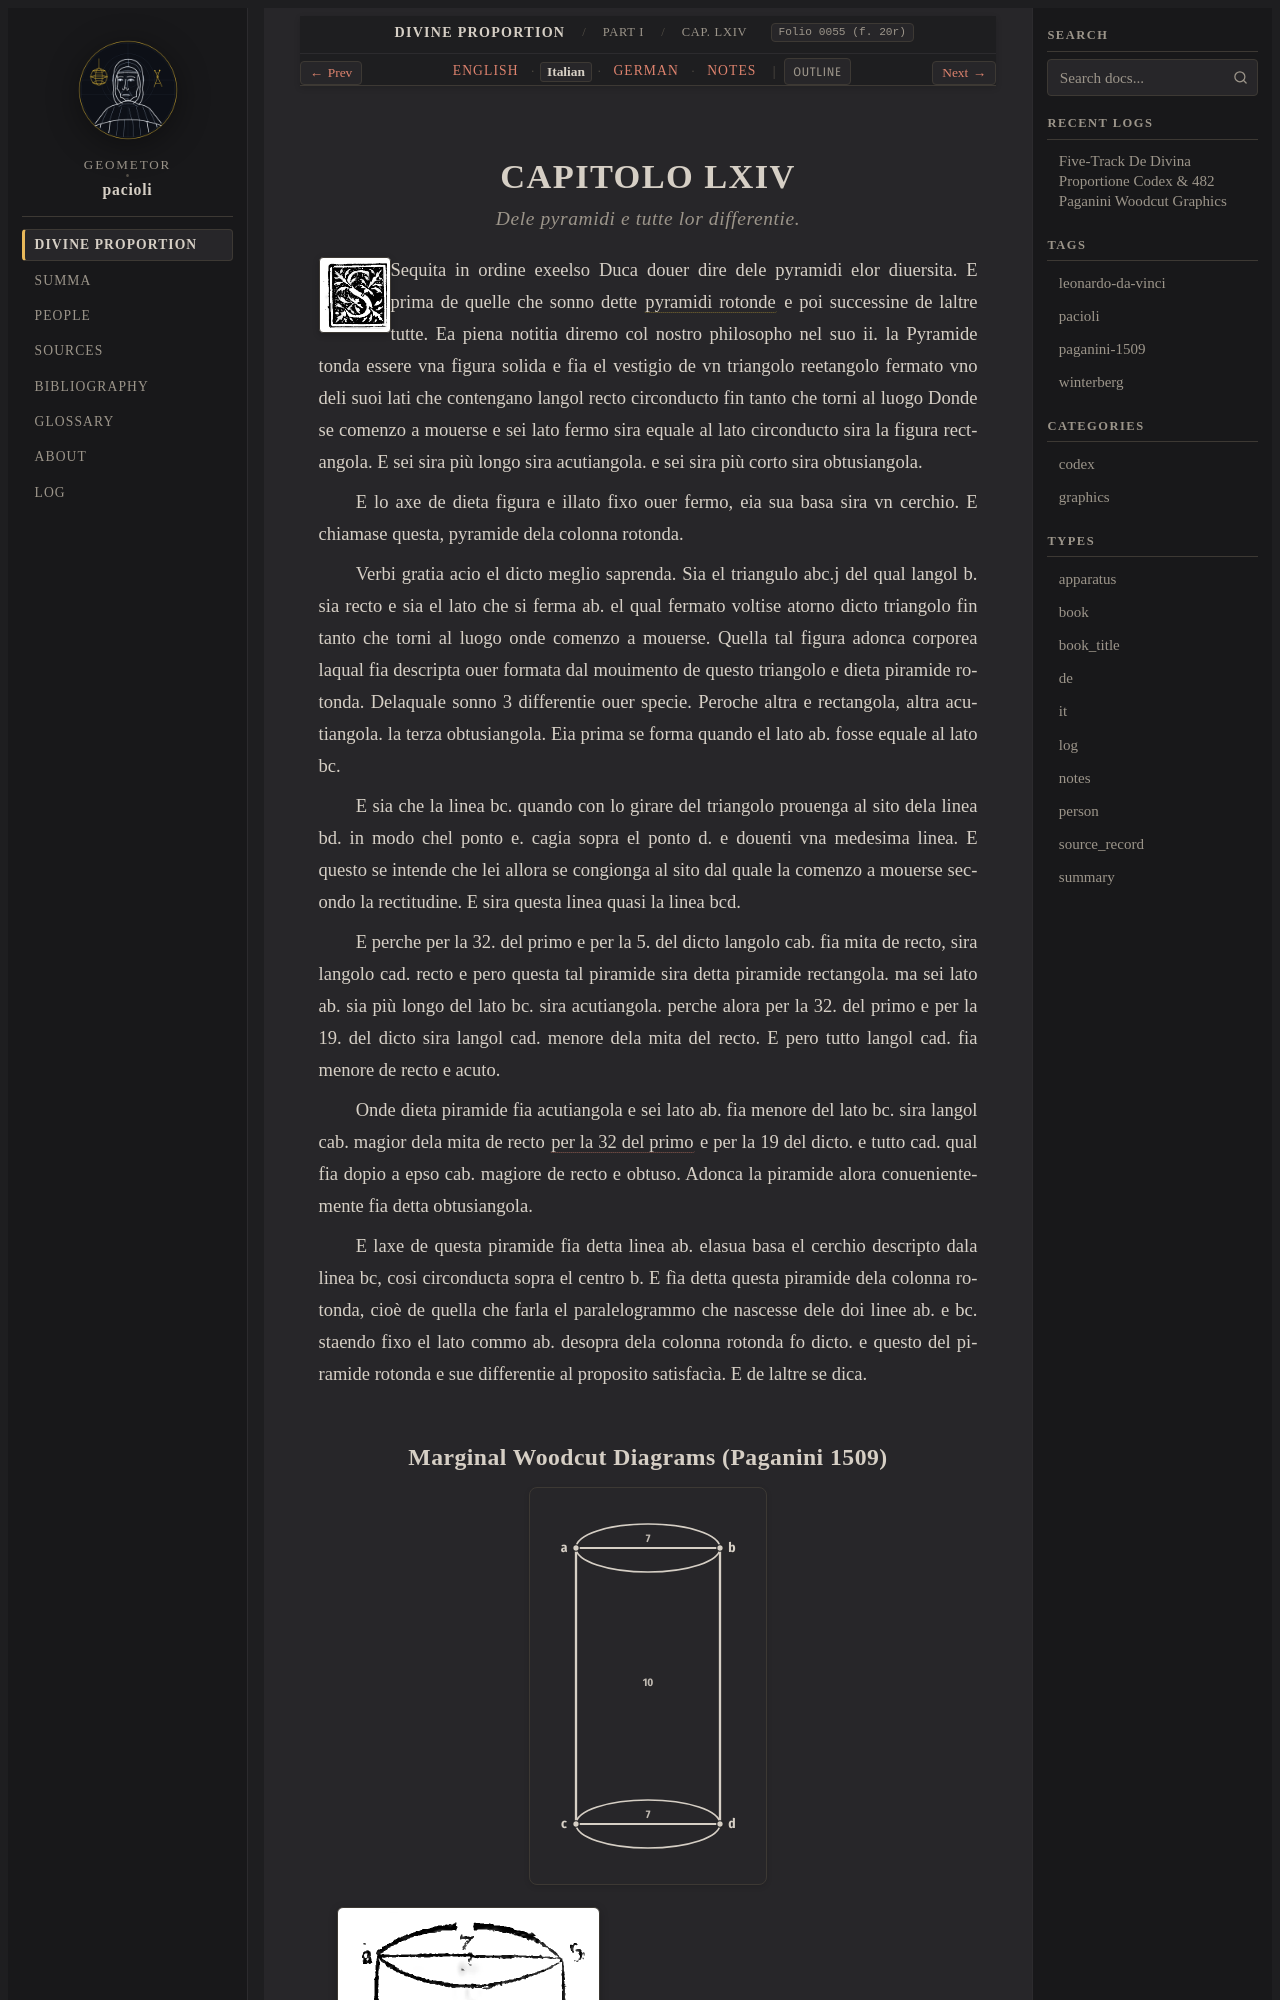

repository: geometor/pacioli · page: de_divina_proportione/compendio/cap_64/it.html · generator: sphinx

:type: it
:tracks: English: index | Italian: it | German: de | Notes: notes
:layout: book
:canonical_id: Cap. LXIV
:folio: 0055 (f. 20r)

.. _compendio-cap_64-it:

CAPITOLO LXIV
=============

.. rubric:: Dele pyramidi e tutte lor differentie.

.. folio:: 0055 (f. 20r)
   :initial: 0055.c1.png

Sequita in ordine exeelso Duca douer dire dele pyramidi elor diuersita. E prima de quelle che sonno dette :term:`pyramidi rotonde <pyramide-rotonda>` e poi successine de laltre tutte. Ea piena notitia diremo col nostro philosopho nel suo ii. la Pyramide tonda essere vna figura solida e fia el vestigio de vn triangolo reetangolo fermato vno deli suoi lati che contengano langol recto circonducto fin tanto che torni al luogo Donde se comenzo a mouerse e sei lato fermo sira equale al lato circonducto sira la figura rectangola. E sei sira più longo sira acutiangola. e sei sira più corto sira obtusiangola.

E lo axe de dieta figura e illato fixo ouer fermo, eia sua basa sira vn cerchio. E chiamase questa, pyramide dela colonna rotonda.

Verbi gratia acio el dicto meglio saprenda. Sia el triangulo abc.j del qual langol b. sia recto e sia el lato che si ferma ab. el qual fermato voltise atorno dicto triangolo fin tanto che torni al luogo onde comenzo a mouerse. Quella tal figura adonca corporea laqual fia descripta ouer formata dal mouimento de questo triangolo e dieta piramide rotonda. Delaquale sonno 3 differentie ouer specie. Peroche altra e rectangola, altra acutiangola. la terza obtusiangola. Eia prima se forma quando el lato ab. fosse equale al lato bc.
